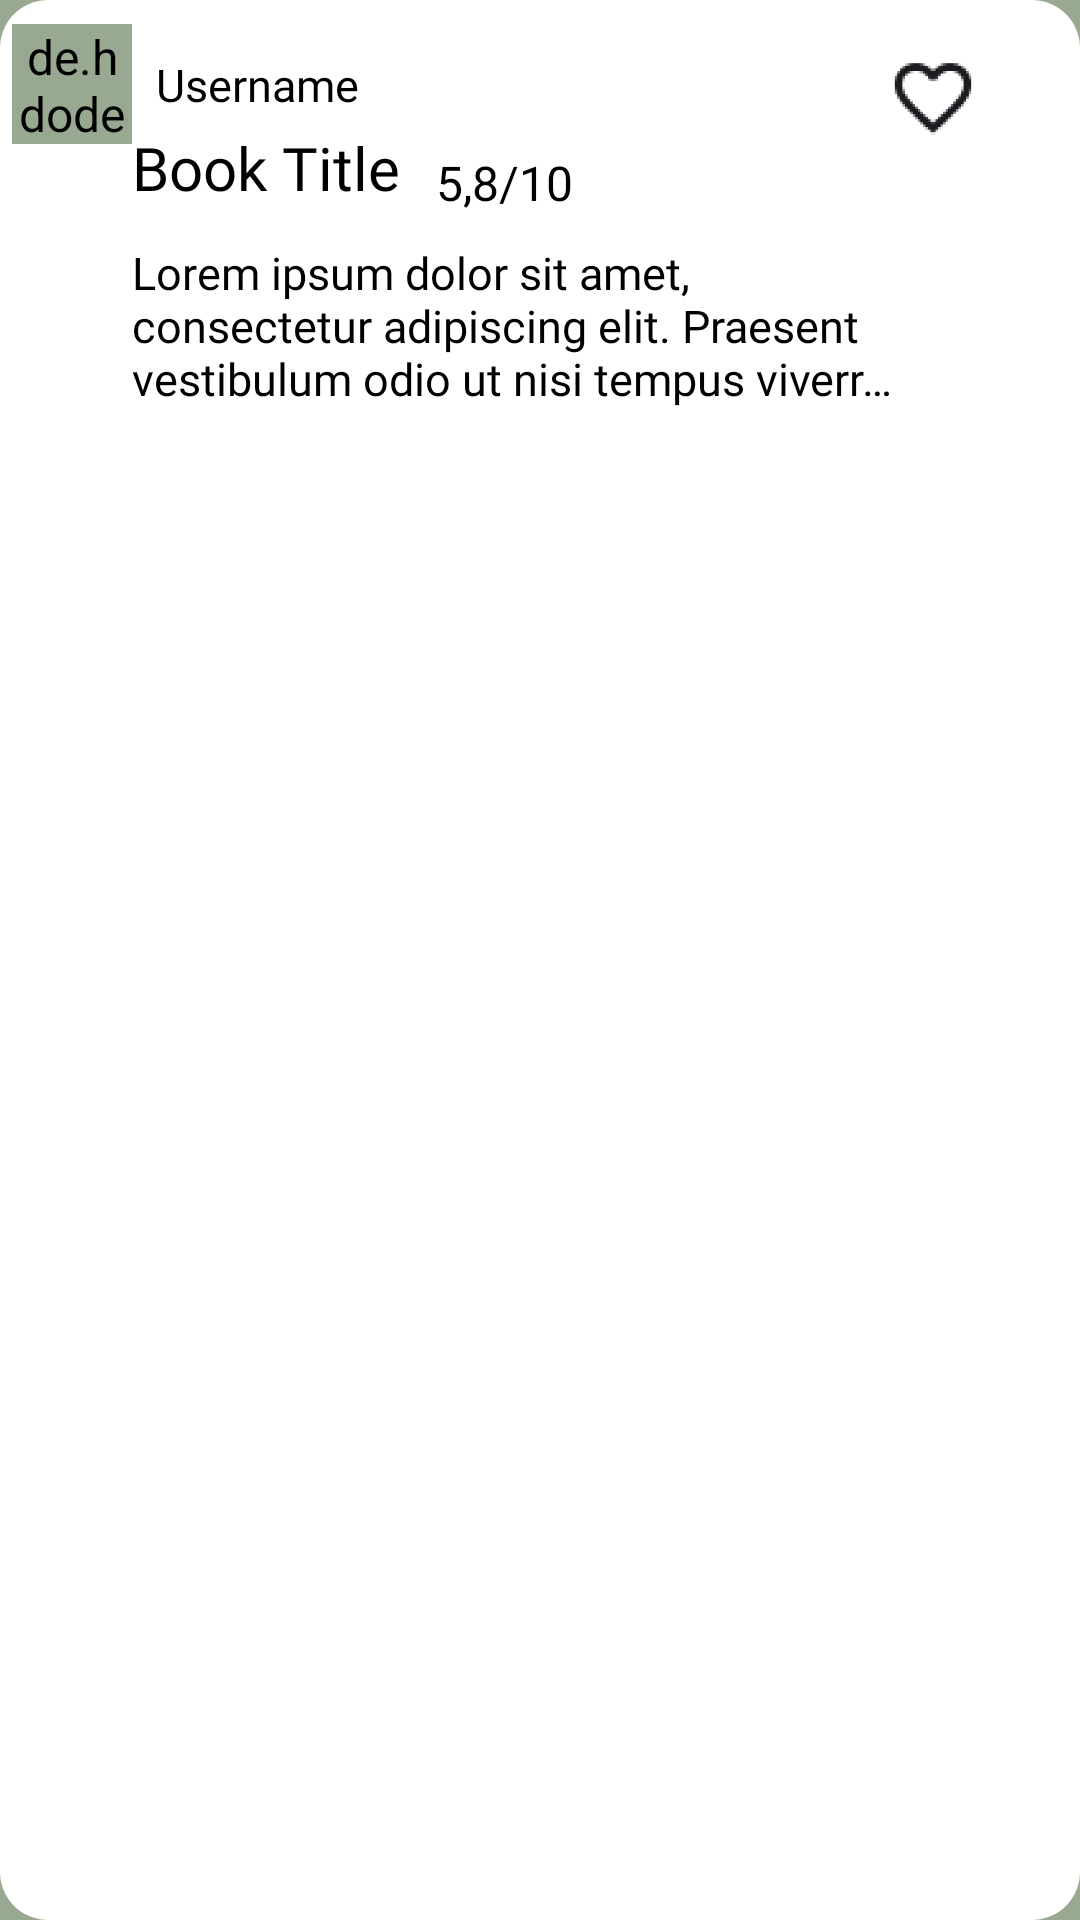

The Android layout XML behind this screen, and the referenced resources:
<!-- AndroidManifest.xml: application theme Theme.Books_Talk -->
<!-- res/layout/book_item.xml -->
<?xml version="1.0" encoding="utf-8"?>
<androidx.constraintlayout.widget.ConstraintLayout xmlns:android="http://schemas.android.com/apk/res/android"
    xmlns:app="http://schemas.android.com/apk/res-auto"
    xmlns:tools="http://schemas.android.com/tools"
    android:layout_width="match_parent"
    android:layout_height="wrap_content"
    android:layout_marginBottom="10dp"

    android:background="@drawable/rounded_background"
    android:backgroundTint="@color/white">

    <de.hdodenhof.circleimageview.CircleImageView
        android:id="@+id/book_avatar"
        android:layout_width="40dp"
        android:layout_height="40dp"
        android:layout_marginStart="4dp"
        android:layout_marginTop="8dp"
        android:backgroundTint="@color/white"
        app:layout_constraintStart_toStartOf="parent"
        app:layout_constraintTop_toTopOf="parent"
        app:civ_border_width="2dp"
        app:civ_border_color="@color/white"
        app:srcCompat="@mipmap/avatar_foreground" />


    <TextView
        android:id="@+id/username_TextView"
        style="@style/BooksTalkPosts"
        android:layout_width="wrap_content"
        android:layout_height="wrap_content"
        android:layout_marginStart="8dp"
        android:layout_marginTop="18dp"
        android:backgroundTint="@color/white"
        android:fontFamily="@font/poppins_semibold"
        android:text="Username"
        android:textSize="15dp"
        app:layout_constraintStart_toEndOf="@+id/book_avatar"
        app:layout_constraintTop_toTopOf="parent" />

    <TextView
        android:id="@+id/Title_TextView"
        android:layout_width="wrap_content"
        android:layout_height="wrap_content"
        android:layout_marginTop="4dp"
        android:backgroundTint="@color/white"
        android:fontFamily="@font/poppins_semibold"
        style="@style/BooksTalkPosts"
        android:text="Book Title"
        android:textSize="20dp"
        app:layout_constraintStart_toEndOf="@+id/book_avatar"
        app:layout_constraintTop_toBottomOf="@+id/username_TextView" />

    <TextView
        android:id="@+id/rating_TextView"
        android:layout_width="wrap_content"
        android:layout_height="wrap_content"
        android:layout_marginStart="12dp"
        android:layout_marginTop="50dp"
        android:backgroundTint="@color/white"
        style="@style/BooksTalkPosts"
        android:text="5,8"
        app:layout_constraintStart_toEndOf="@+id/Title_TextView"
        app:layout_constraintTop_toTopOf="parent" />

    <TextView
        android:id="@+id/content_TextView"
        android:layout_width="260dp"
        android:layout_height="wrap_content"
        android:layout_marginTop="9dp"
        android:layout_marginBottom="16dp"
        android:maxLines="3"
        style="@style/BooksTalkPosts"
        android:ellipsize="end"
        android:backgroundTint="@color/white"
        android:fontFamily="@font/poppins_light"
        android:text="Lorem ipsum dolor sit amet, consectetur adipiscing elit. Praesent vestibulum odio ut nisi tempus viverra. Integer quis porttitor risus. "
        android:textAlignment="viewStart"
        android:textSize="15dp"
        app:layout_constraintBottom_toBottomOf="parent"
        app:layout_constraintStart_toStartOf="@+id/Title_TextView"
        app:layout_constraintTop_toBottomOf="@+id/rating_TextView"
        app:layout_constraintVertical_bias="0.0" />

    <ImageView
        android:id="@+id/imageView4"
        android:layout_width="50dp"
        android:layout_height="50dp"
        android:layout_marginTop="8dp"
        android:layout_marginEnd="24dp"
        android:backgroundTint="@color/white"
        app:layout_constraintEnd_toEndOf="parent"
        app:layout_constraintTop_toTopOf="parent"
        app:srcCompat="@mipmap/fav_foreground" />

    <TextView
        android:id="@+id/textView9"
        android:layout_width="wrap_content"
        android:layout_height="wrap_content"
        android:layout_marginTop="50dp"
        android:backgroundTint="@color/white"
        style="@style/BooksTalkPosts"
        android:text="/10"
        app:layout_constraintStart_toEndOf="@+id/rating_TextView"
        app:layout_constraintTop_toTopOf="parent" />

    <ImageView
        android:id="@+id/trash_img"
        android:layout_width="60dp"
        android:layout_height="60dp"
        android:layout_marginEnd="16dp"
        android:layout_marginBottom="8dp"
        android:backgroundTint="#FFFFFF"
        android:visibility="invisible"
        app:layout_constraintBottom_toBottomOf="parent"
        app:layout_constraintEnd_toEndOf="parent"
        app:srcCompat="@mipmap/trash_foreground" />
</androidx.constraintlayout.widget.ConstraintLayout>
<!-- resources referenced by this layout -->
<resources>
  <!-- drawable rounded_background (drawable) -->
  <?xml version="1.0" encoding="utf-8"?>
  <shape xmlns:android="http://schemas.android.com/apk/res/android">
      <solid android:color="@color/white" /> 
      <corners android:radius="16dp" /> 
  </shape>
  <!-- mipmap avatar_foreground: webp bitmap (mipmap-hdpi, 2592 bytes) -->
  <!-- mipmap fav_foreground: webp bitmap (mipmap-hdpi, 1562 bytes) -->
  <!-- mipmap trash_foreground: webp bitmap (mipmap-hdpi, 400 bytes) -->
  <style name="BooksTalkPosts">
          <item name="android:background">#FFFFFF</item> 
          <item name="android:textColor">#000000</item>       
      </style>
  <style name="Theme.Books_Talk" parent="Base.Theme.Books_Talk" />
  <style name="Base.Theme.Books_Talk" parent="Theme.Material3.DayNight.NoActionBar">
          
          <item name="android:background">#99A991</item>
          <item name="android:textColor">#000000</item>
          <item name="android:textSize">16dp</item>
          <item name="android:textAlignment">center</item>
          <item name="android:buttonStyle">@style/Books_Talk</item>
          <item name="android:editTextStyle">@style/BooksTalkEditText</item>
      </style>
  <style name="Books_Talk">
          <item name="android:backgroundTint">#122710</item> 
          <item name="android:textColor">#FFFFFF</item>   
          <item name="cornerRadius">8dp</item>
      </style>
  <style name="BooksTalkEditText">
          <item name="android:background">#FFFFFF</item> 
          <item name="android:textColor">#000000</item>               
          <item name="android:paddingStart">16dp</item>               
          <item name="android:paddingEnd">16dp</item>
          <item name="android:paddingTop">12dp</item>
          <item name="android:paddingBottom">12dp</item>
          <item name="cornerRadius">180dp</item>               
      </style>
  <!-- not gathered from this repository: default colours our renderer supplied (Android Studio template values) -->
  <color name="white">#FFFFFFFF</color>
</resources>
